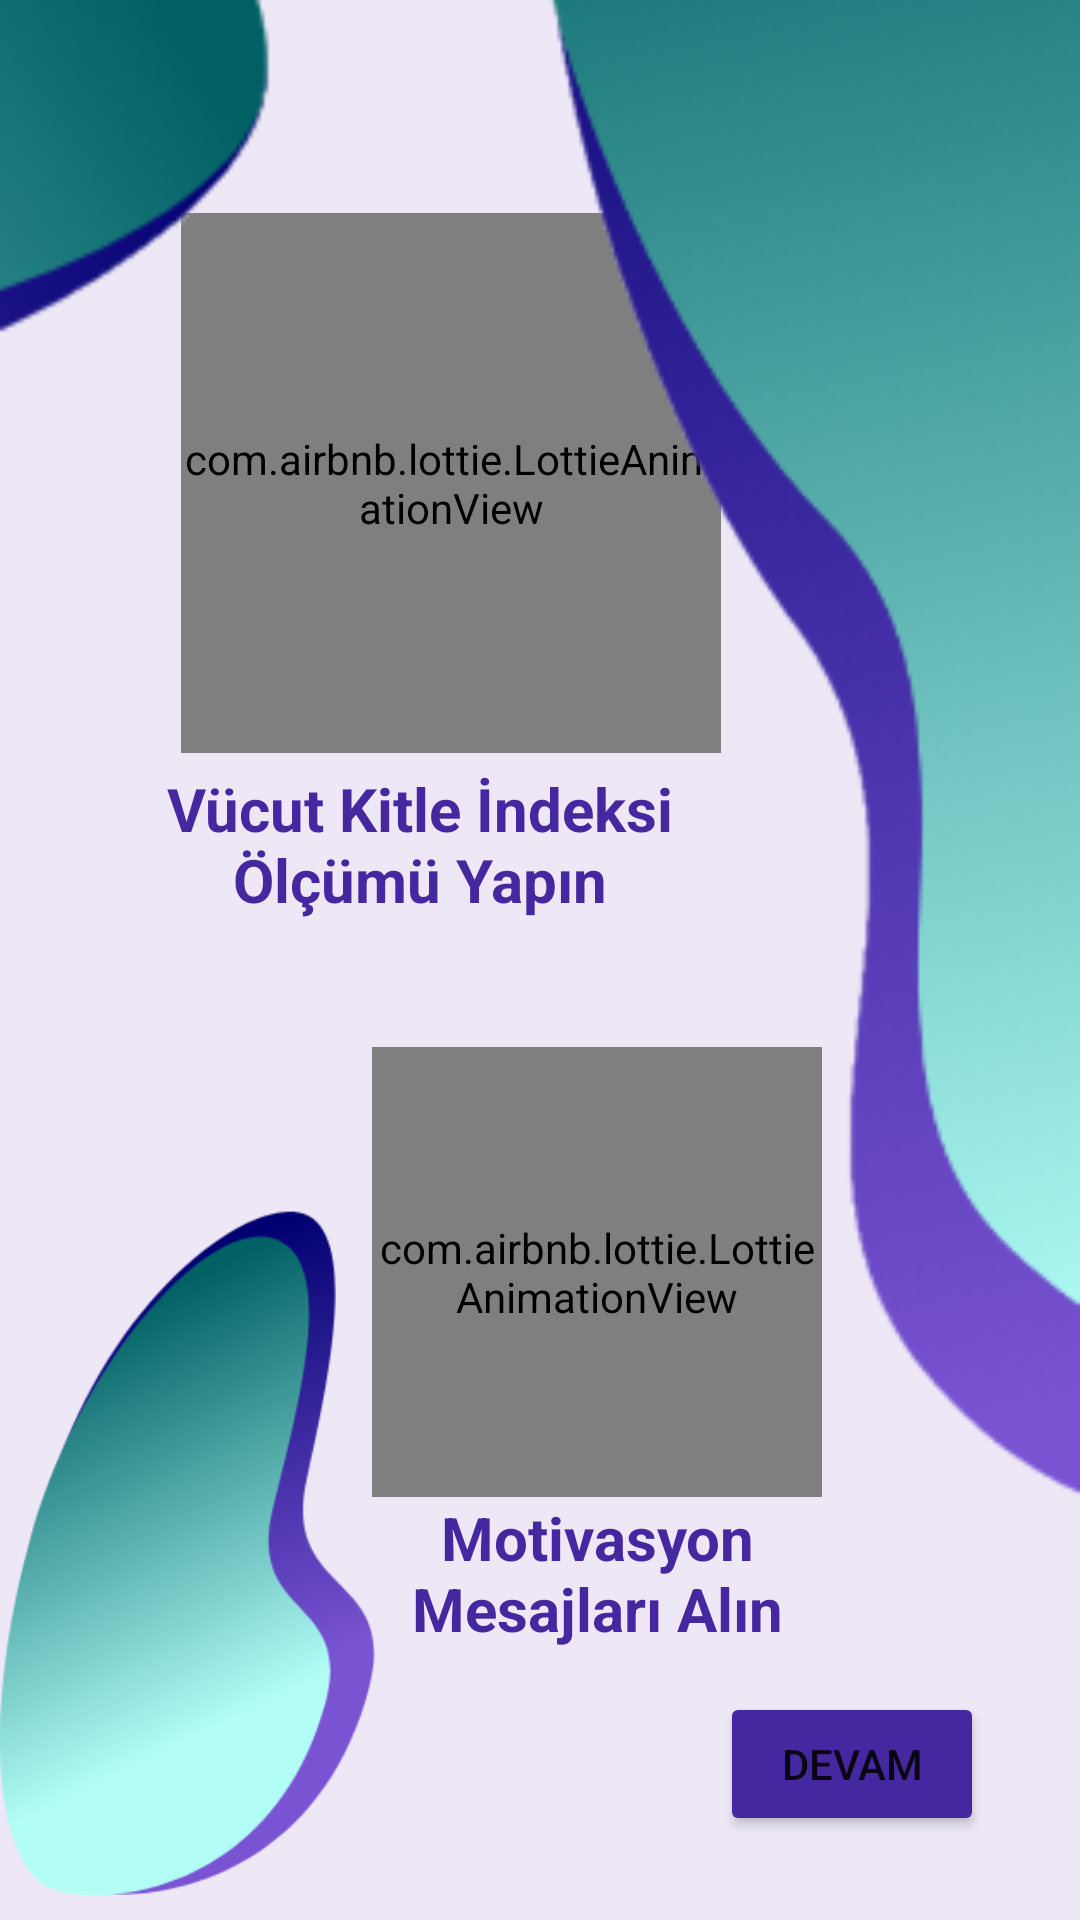

Reconstruct the res/layout file that produces this screen, plus the resources it refers to.
<!-- AndroidManifest.xml: application theme Theme.SaglikliYasam -->
<!-- res/layout/fragment_second_onboarding.xml -->
<?xml version="1.0" encoding="utf-8"?>
<androidx.constraintlayout.widget.ConstraintLayout
    xmlns:android="http://schemas.android.com/apk/res/android"
    xmlns:app="http://schemas.android.com/apk/res-auto"
    xmlns:tools="http://schemas.android.com/tools"
    android:layout_width="match_parent"
    android:layout_height="match_parent"
    android:background="@color/ic_launcher_background"
    android:backgroundTint="@color/ic_launcher_background"
    tools:context=".presentation.ui.onboarding.screens.SecondOnboardingFragment">

    <com.airbnb.lottie.LottieAnimationView
        android:layout_width="150dp"
        android:layout_height="150dp"
        app:layout_constraintBottom_toTopOf="@+id/description3"
        app:layout_constraintEnd_toEndOf="parent"
        app:layout_constraintHorizontal_bias="0.59"
        app:layout_constraintStart_toStartOf="parent"
        app:lottie_autoPlay="true"
        app:lottie_loop="true"
        app:lottie_rawRes="@raw/notifications"
        tools:ignore="ImageContrastCheck" />

    <com.airbnb.lottie.LottieAnimationView
        android:layout_width="180dp"
        android:layout_height="180dp"
        android:layout_marginStart="56dp"
        android:layout_marginBottom="5dp"
        app:layout_constraintBottom_toTopOf="@+id/description2"
        app:layout_constraintEnd_toEndOf="parent"
        app:layout_constraintHorizontal_bias="0.034"
        app:layout_constraintStart_toStartOf="parent"
        app:layout_constraintTop_toTopOf="parent"
        app:layout_constraintVertical_bias="1.0"
        app:lottie_autoPlay="true"
        app:lottie_loop="true"
        app:lottie_rawRes="@raw/weight_scale_animation"
        tools:ignore="ImageContrastCheck" />


    <TextView
        android:id="@+id/description2"
        android:layout_width="230dp"
        android:layout_height="63dp"
        android:layout_marginTop="256dp"
        android:text="@string/onboarding_text2"
        android:textAlignment="center"
        android:textColor="@color/night_primary"
        android:textSize="20sp"
        android:textStyle="bold"
        app:layout_constraintEnd_toEndOf="parent"
        app:layout_constraintHorizontal_bias="0.193"
        app:layout_constraintStart_toStartOf="parent"
        app:layout_constraintTop_toTopOf="parent" />

    <TextView
        android:id="@+id/description3"
        android:layout_width="174dp"
        android:layout_height="120dp"
        android:layout_marginTop="180dp"
        android:text="@string/onboarding_text3"
        android:textAlignment="center"
        android:textColor="@color/night_primary"
        android:textSize="20sp"
        android:textStyle="bold"
        app:layout_constraintEnd_toEndOf="parent"
        app:layout_constraintHorizontal_bias="0.603"
        app:layout_constraintStart_toStartOf="parent"
        app:layout_constraintTop_toBottomOf="@+id/description2" />

    <Button
        android:id="@+id/ContinueButton"
        android:layout_width="wrap_content"
        android:layout_height="wrap_content"
        android:layout_marginEnd="32dp"
        android:layout_marginBottom="28dp"
        android:backgroundTint="@color/night_primary"
        android:text="@string/go_on"
        app:layout_constraintBottom_toBottomOf="parent"
        app:layout_constraintEnd_toEndOf="parent" />

    <ImageView
        android:id="@+id/imageView7"
        android:layout_width="189dp"
        android:layout_height="501dp"
        android:scaleType="fitEnd"
        android:contentDescription="@string/design"
        android:src="@drawable/onboarding2_2"
        app:layout_constraintEnd_toEndOf="parent"
        app:layout_constraintTop_toTopOf="parent" />

    <ImageView
        android:id="@+id/imageView8"
        android:layout_width="125dp"
        android:layout_height="245dp"
        android:contentDescription="@string/design"
        android:src="@drawable/butterfly_right"
        app:layout_constraintBottom_toBottomOf="parent"
        app:layout_constraintStart_toStartOf="parent" />

    <ImageView
        android:id="@+id/imageView"
        android:layout_width="91dp"
        android:layout_height="113dp"
        android:scaleType="fitXY"
        android:src="@drawable/onboarding2_1"
        app:layout_constraintStart_toStartOf="parent"
        app:layout_constraintTop_toTopOf="parent"
        android:contentDescription="@string/design" />
</androidx.constraintlayout.widget.ConstraintLayout>
<!-- resources referenced by this layout -->
<resources>
  <color name="ic_launcher_background">#EDE7F6</color>
  <color name="night_primary">#4527A0</color>
  <!-- drawable butterfly_right: png bitmap (drawable, 36987 bytes) -->
  <!-- drawable onboarding2_1: png bitmap (drawable, 37608 bytes) -->
  <!-- drawable onboarding2_2: png bitmap (drawable, 31163 bytes) -->
  <string name="design">design</string>
  <string name="go_on">Devam</string>
  <string name="onboarding_text2">Vücut Kitle İndeksi Ölçümü Yapın</string>
  <string name="onboarding_text3">Motivasyon Mesajları Alın</string>
  <style name="Theme.SaglikliYasam" parent="Theme.MaterialComponents.DayNight.DarkActionBar">
          
          <item name="colorPrimary">@color/primary</item>
          <item name="colorPrimaryVariant">@color/primary_dark</item>
          <item name="colorOnPrimary">@color/night_secondary_text</item>
          
          <item name="colorSecondary">@color/accent</item>
          <item name="colorSecondaryVariant">@color/accent</item>
          <item name="colorOnSecondary">@color/black</item>
          
          <item name="android:statusBarColor" tools:targetApi="l">?attr/colorPrimaryVariant</item>
          
      </style>
  <color name="primary">#B29DDB</color>
  <color name="primary_dark">#826FA9</color>
  <color name="night_secondary_text">#EDE7F6</color>
  <color name="accent">#428E92</color>
  <color name="black">#FF000000</color>
</resources>
